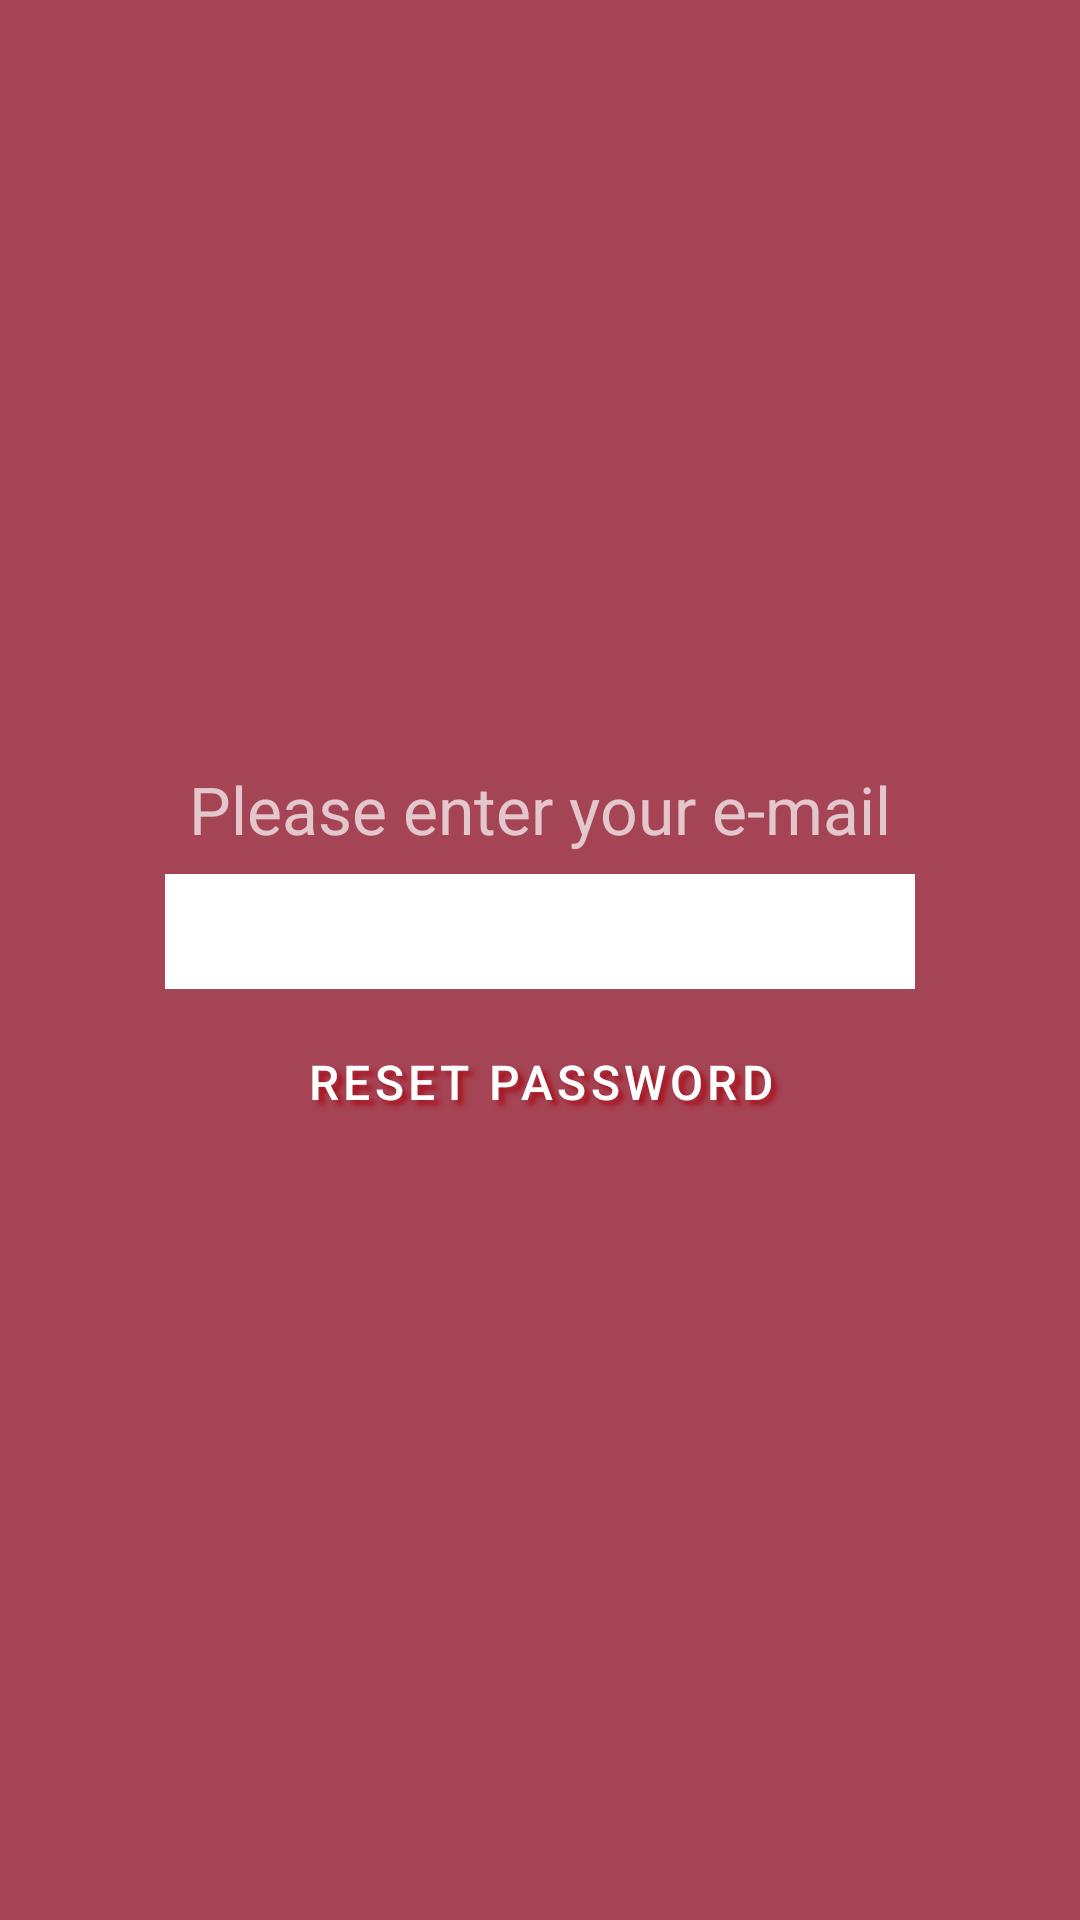

Android layout source for this screen:
<!-- AndroidManifest.xml: application theme Theme.MaterialComponents.NoActionBar -->
<!-- res/layout/activity_reset_password.xml -->
<?xml version="1.0" encoding="utf-8"?>
<androidx.appcompat.widget.LinearLayoutCompat
    android:layout_height="match_parent"
    android:layout_width="match_parent"
    xmlns:android="http://schemas.android.com/apk/res/android"
    android:orientation="vertical"
    android:background="@color/light_red"
    android:gravity="center"
    >
    <TextView
        android:layout_width="wrap_content"
        android:layout_height="wrap_content"
        android:text="Please enter your e-mail"
        android:textSize="22sp"
        android:layout_margin="7dp"/>
    <EditText
        android:id="@+id/reset_password_email"
        android:layout_width="250dp"
        android:layout_height="wrap_content"
        android:background="@color/white"
        android:padding="7dp"
        />
    <Button
        android:id="@+id/reset_password_button"
        android:layout_margin="7dp"
        style="@style/img_btn"
        android:text="Reset Password"
        android:textSize="16sp"
        />
</androidx.appcompat.widget.LinearLayoutCompat>
<!-- resources referenced by this layout -->
<resources>
  <color name="light_red">#a54454</color>
  <color name="white">#FFFFFFFF</color>
  <style name="img_btn" parent="Widget.MaterialComponents.Button.OutlinedButton">
          <item name="android:textAlignment">center</item>
          <item name="android:textSize">30dp</item>
          <item name="android:textColor">@color/white</item>
          <item name="android:shadowColor">@color/dark_red</item>
          <item name="android:shadowDx">5.5</item>
          <item name="android:shadowDy">5.3</item>
          <item name="android:shadowRadius">3.6</item>
          <item name="strokeWidth">3dp</item>
          <item name="strokeColor">@color/light_red_40</item>
          <item name="android:layout_gravity">center</item>
          <item name="android:gravity">center</item>
          <item name="android:layout_width">wrap_content</item>
          <item name="android:layout_height">wrap_content</item>
  
      </style>
  <color name="dark_red">#a8131f</color>
  <color name="light_red_40">#66cc4752</color>
</resources>
